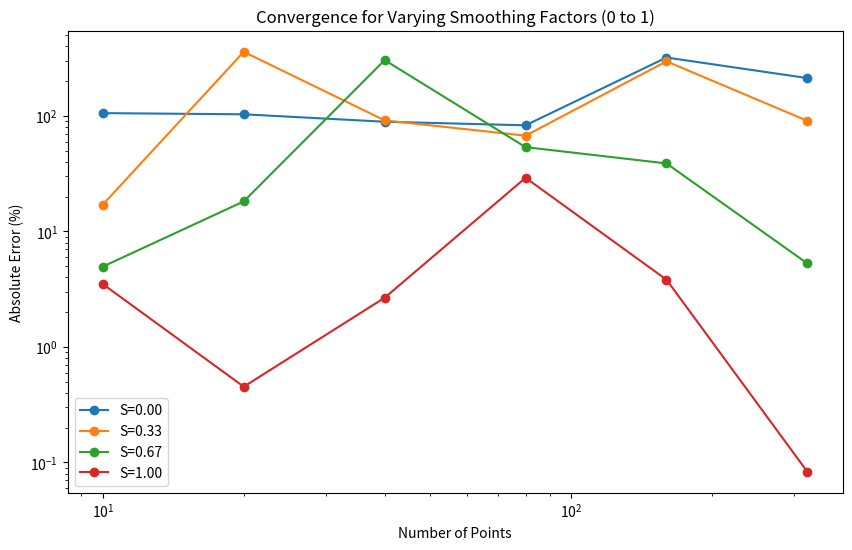

Python code for this plot:
import numpy as np
import matplotlib.pyplot as plt

Debug = False       # Toggle debug outputs
Plot = True         # Toggle plotting
Export = False      # Toggle export to file
Number = False      # Toggle printing point indices on plot
Curvature = False   # Toggle curvature calculation/plotting

# Clustering Settings
# 1: No clustering (Uniform)
# 2: Cosine clustering 
clustering_method = 2 

rho = 1.225 # density
R = 1.0       # Radius of cylinder
xi0 = -0.10  # Real center "x" (thickness)
eta0 = 0.01   # Imaginary center "y" (camber)
eps = R - np.sqrt(R**2 - eta0**2) - xi0 # Eccentricity (TE sharpness)
V_inf = 10    # Freestream velocity 
alpha = np.radians(5) # Angle of attack

# --- PLOT SETUP ---
plt.figure(figsize=(10, 6))
plt.xscale('log')
plt.yscale('log')
plt.title("Convergence for Varying Smoothing Factors (0 to 1)")
plt.xlabel("Number of Points")
plt.ylabel("Absolute Error (%)")

# Increment smoothing factor from 0 to 1 with n steps
n_steps = 4
smoothing_values = np.linspace(0, 1, n_steps)

for smoothing_factor in smoothing_values:
    q = 6 # number of point jumps
    e_abs = np.array([])
    n_i = np.array([])
    
    for i in range(q):
        """
        Joukowski Airfoil Generation
        """
        # Geometry Parameters
        n = 10 * (2**i) # number of points
        n_i = np.append(n_i, 10 * (2**i))

        # Geometric Angles for Leading Edge (LE) and Trailing Edge (TE)
        xl = xi0 - np.sqrt(R**2 - eta0**2) 
        xt = xi0 + np.sqrt(R**2 - eta0**2) 
        theta_le = np.pi - np.arcsin(eta0/(xl - xi0)) 
        theta_te = -np.arcsin(-eta0/(xi0 -  xt)) 

        # Point Distribution Settings
        l_u = R * np.abs((theta_le-theta_te)) # length of upper surface in zeta plane
        l_t = np.pi * 2 * R # circumfrance in zeta
        p_u = l_u/l_t
        n_upper = p_u * n # scale number of points on the upper surface with its length
        n_upper = round(n_upper) # force n_upper to be a whole number
        n_lower = n - n_upper # Points on lower surface

        # --- AERODYNAMIC CALCULATIONS ---
        gamma_k = 4 * np.pi * V_inf * (np.sqrt(R**2 - eta0**2)*np.sin(alpha) + eta0*np.cos(alpha))

        if abs(gamma_k) <= (4 * np.pi * V_inf * R):
            theta_stag_aft = alpha - np.arcsin(gamma_k / (4 * np.pi * V_inf * R))
            theta_stag_fwd = np.pi - theta_stag_aft + 2 * alpha
        else:
            theta_stag_fwd = alpha - np.arcsin(gamma_k / (4 * np.pi * V_inf * R))
            theta_stag_aft = np.pi - theta_stag_fwd + 2 * alpha

        # --- MAIN TRANSFORM FUNCTION ---
        def transform_joukowski_cylinder(n_up, n_lo, R, xi0, eta0, eps, 
                                     method=2, smoothing=0.0):
            # Cylinder Center
            zeta_0 = xi0 + 1j * eta0
            
            # Geometric Angles for Leading Edge (LE) and Trailing Edge (TE)
            theta_le = np.pi - np.arcsin(eta0/(xl - xi0)) 
            theta_te = -np.arcsin(-eta0/(xi0 -  xt)) 
            
            
            # --- DISTRIBUTION GENERATOR ---
            def get_distribution(num_points, method_type, w_smooth):
                # 1. Base Uniform Vector (0 to pi)
                beta = np.linspace(0, np.pi, num_points + 1)
                
                # 2. Calculate Pure Distribution
                if method_type == 1: # UNIFORM
                    d_pure = beta / np.pi
                    
                elif method_type == 2: # COSINE
                    d_pure = (1 - np.cos(beta)) / 2
                    
                else: # Default to uniform if unknown
                    print("Unknown method. Defaulting to Uniform.")
                    d_pure = beta / np.pi
                    
                # 3. Calculate Uniform Distribution (for blending)
                d_uniform = beta / np.pi
                
                # 4. Apply Smoothing (Blending)
                # w_smooth = 0.0 -> Pure Cosine
                # w_smooth = 1.0 -> Pure Uniform
                d_final = (1 - w_smooth) * d_pure + w_smooth * d_uniform
                
                return d_final

            # Calculate Upper and Lower distributions independently
            dist_upper = get_distribution(n_up, method, smoothing)
            dist_lower = get_distribution(n_lo, method, smoothing)

            # --- MAPPING ---
            # Segment 1: Upper Surface (TE -> LE)
            theta_upper = theta_te + (theta_le - theta_te) * dist_upper
            
            # Segment 2: Lower Surface (LE -> TE) 
            theta_lower = theta_le + (theta_te + 2*np.pi - theta_le) * dist_lower
            
            # Combine (Drop duplicate LE point from upper)
            theta = np.concatenate((theta_upper[:-1], theta_lower))
            
            # Generate Cylinder Surface
            zeta_surface = R * np.exp(1j * theta) + zeta_0
            
            # Joukowski Transform
            z_surface = zeta_surface + (R - eps)**2 / zeta_surface
            
            return zeta_surface, z_surface


        # --- EXECUTION ---

        # 1. Generate Raw Coordinates
        zeta_surf, z_surf = transform_joukowski_cylinder(
            n_upper, n_lower, R, xi0, eta0, eps, 
            method=clustering_method, 
            smoothing=smoothing_factor
        )

        # 2. Extract and Normalize
        z_real_raw = z_surf.real
        z_imag_raw = z_surf.imag

        # Shift LE to (0,0)
        x_min = np.min(z_real_raw)
        if x_min < 0:
            z_real_shifted = z_real_raw + abs(x_min)
        else:
            z_real_shifted = z_real_raw - abs(x_min)

        # Scale Chord to 1.0
        chord_scale = 1.0 / np.max(z_real_shifted)
        z_real = z_real_shifted[::-1] * chord_scale # Flip to clockwise
        z_imag = z_imag_raw[::-1] * chord_scale     # Flip to clockwise

        """
        VPM Solver
        """
        x = z_real
        y = z_imag
        n = len(x)
        n_pan = n - 1

        #panel lengths 
        dx = x[1:] - x[:-1]
        dy = y[1:] - y[:-1]
        l  = np.sqrt(dx**2 + dy**2)

        # B
        B = V_inf * ((dy * np.cos(alpha)) - (dx * np.sin(alpha))) / l
        B = np.append(B, 0)

        # control points
        xc = 0.5 * (x[:-1] + x[1:])
        yc = 0.5 * (y[:-1] + y[1:])
        if Debug:
            print("xc:", xc)
            print("yc:", yc)

        # build A 1.6.25
        def build_A(x, y, xc, yc, dx, dy, l, DEBUG=False):
            n_pan = len(dx)
            A = np.zeros((n, n), dtype=float)
            eps = 1e-15

            for i in range(n-1):
                
                # outward unit normal at control point i 
                nx = dx[i] / l[i]
                ny = -dy[i] / l[i]

                for j in range(n-1):
                    dxj = dx[j]; dyj = dy[j]; lj = l[j]

                    #1.6.20  xi, eta in panel-j coordinates
                    # use panel j to build the local frame 
                    M = np.array([[dxj,  dyj],
                                  [-dyj, dxj]])   # transform for panel j

                    #1.6.20
                    # vector from panel-j start to control point i
                    N = np.array([xc[i] - x[j], yc[i] - y[j]])

                    xi_eta = (1.0 / lj) * M.dot(N)   # [xi, eta]
                    xi = float(xi_eta[0])
                    eta = float(xi_eta[1])

                    # phi 1.6.21
                    phi = np.arctan2(eta * lj, (eta**2 + xi**2 - xi * lj))
                    
                    # psi 1.6.22
                    num = xi**2 + eta**2
                    den = (xi - lj)**2 + eta**2
                    psi = 0.5 * np.log(num / (den ))

                    # P 1.6.23
                    W = np.array([
                        [(lj - xi) * phi + (eta * psi),       xi * phi - eta * psi],
                        [eta * phi - (lj - xi) * psi - lj,  -eta * phi - xi * psi + lj]
                    ])
                    
                    V = np.array([[dxj,  -dyj],
                                  [dyj, dxj]])

                    # P 
                    P = (1.0 / (2.0 * np.pi * lj**2)) * (np.matmul(V, W))

                    # build A
                    A[i, j] += nx * P[1, 0] + ny * P[0, 0]
                    A[i, (j + 1) ] += nx * P[1, 1] + ny * P[0, 1]

                    if DEBUG and (i, j) in ((0,0), (0,1), (0,2)):
                        print("\nDEBUG: influence of panel j={} on cp i={}".format(j, i))
                        print(" panel j start (x,y) = ({:.12e}, {:.12e})".format(x[j], y[j]))
                        print(" panel j end   (x,y) = ({:.12e}, {:.12e})".format(x[j+1], y[j+1]))
                        print(" cp (x,y) = ({:.12e}, {:.12e})".format(xc[i], yc[i]))
                        print(" panel length l_j = {:.12e}".format(lj))
                        print("     xi = {:.15e}".format(xi))
                        print("    eta = {:.15e}".format(eta))
                        print("    psi = {:.15e}".format(psi))
                        print("    phi = {:.15e}".format(phi))
                        print("    M =\n", M)
                        print("    N =\n", N)
                        print("    P =\n", P)
            return A

        A = build_A(x, y, xc, yc, dx, dy, l, DEBUG=False)
        A[-1,:] = 0.0
        A[-1,0] = 1.0
        A[-1,-1] = 1.0


        gamma = np.linalg.solve(A, B)


        """
        Lift calculation

        """

        # Section lift 1.6.32
        def calculate_lift_coefficient(l, gamma, c, V_inf):

            C_L = 0  # Initialize the lift coefficient 
            n = len(l)

            # Loop through each segment from i=0 to n-1
            for i in range(n):
                segment_contribution = (l[i] / c) * ((gamma[i] + gamma[i+1]) / V_inf)
                C_L += segment_contribution  # Add the segment's contribution to the total
            return C_L
        c = 1
        C_L = calculate_lift_coefficient(l, gamma, c, V_inf)
        #print("C_L,VPM: ", C_L)

        #analytical solution

        del_z = 4 * ((R**2 - eta0**2) / (np.sqrt(R**2 - eta0**2) - xi0))
        L_kj = rho * V_inf * gamma_k # Kutta - Joukowski theorem Eq 8
        #C_Lkj = L_kj / (rho * V_inf**2 * x_max * del_z) # non-dimentionalize section lift to get lift coefficient 
        num = (2 * np.pi) * (np.sin(alpha) + ((eta0 * np.cos(alpha)) / np.sqrt(R**2 - eta0**2)))
        den = 1 + (xi0 / (np.sqrt(R**2 - eta0**2) - xi0))
        C_Lkj = num / den
        c_vpm = np.max(x) + abs(np.min(x))

        #print("del z: ", del_z)
        #print("vpm chord: ", c_vpm)
        #print("Kutta Joukowski Lift: ", C_Lkj)
        #print("gamma_K: ", gamma_k)
        e_abs = np.append(e_abs, np.abs(((C_L - C_Lkj) / C_L) * 100))
        
    print(f"Smoothing: {smoothing_factor:.2f} | Percent error: {e_abs}")
    # Plot results for this smoothing factor
    plt.plot(n_i, e_abs, marker='o', label=f'S={smoothing_factor:.2f}')

# Finalize Plot
plt.legend()
plt.show()